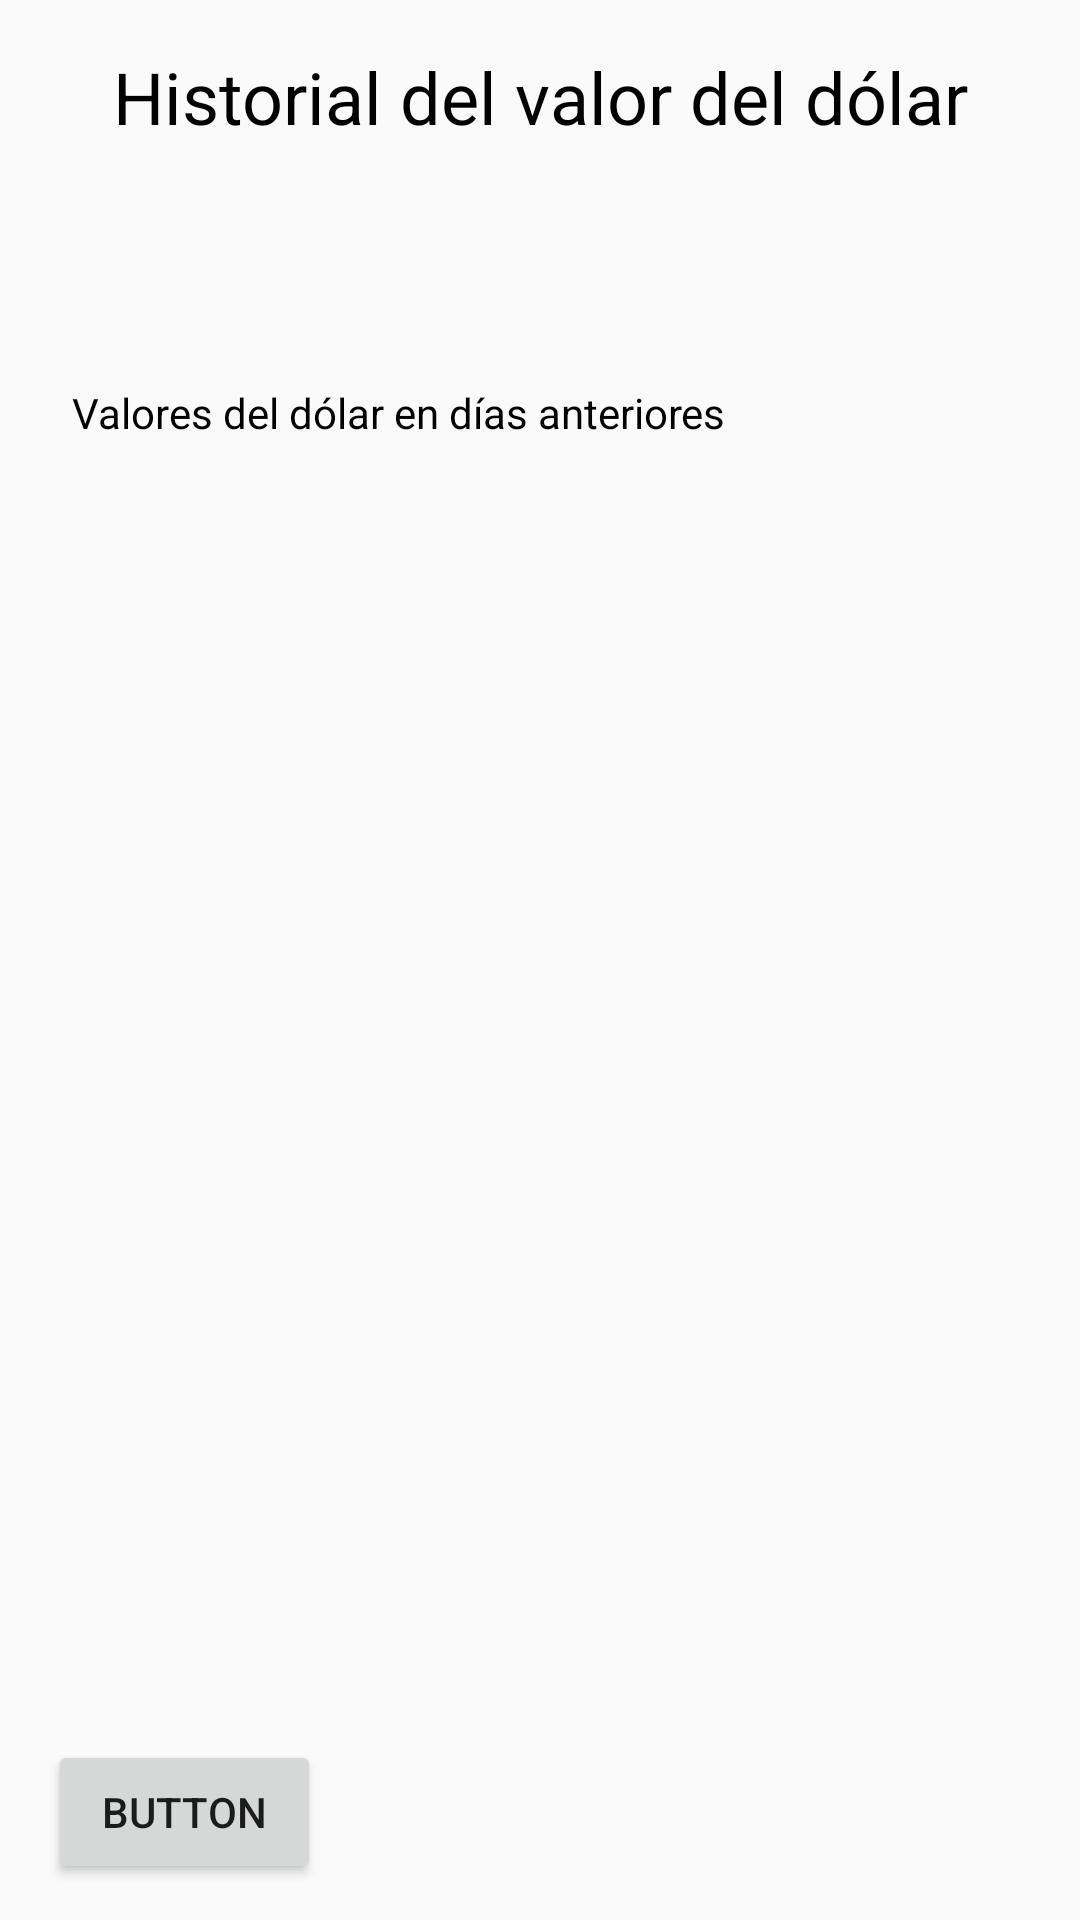

Here is an Android app screen rendered from its layout file. Give the layout XML and the strings, colors and styles it references.
<!-- AndroidManifest.xml: application theme AppTheme -->
<!-- res/layout/activity_hist.xml -->
<?xml version="1.0" encoding="utf-8"?>
<android.support.constraint.ConstraintLayout xmlns:android="http://schemas.android.com/apk/res/android"
    xmlns:app="http://schemas.android.com/apk/res-auto"
    xmlns:tools="http://schemas.android.com/tools"
    android:layout_width="match_parent"
    android:layout_height="match_parent"
    tools:context="com.example.example.cointransformer.Hist">

    <TextView
        android:id="@+id/titleHist"
        android:layout_width="wrap_content"
        android:layout_height="wrap_content"
        android:layout_marginTop="16dp"
        android:text="@string/title_historical"
        android:textColor="@android:color/background_dark"
        android:textSize="24sp"
        app:layout_constraintLeft_toLeftOf="parent"
        app:layout_constraintRight_toRightOf="parent"
        app:layout_constraintTop_toTopOf="parent" />

    <TableLayout
        android:id="@+id/tableLayoutHist"
        android:layout_width="368dp"
        android:layout_height="0dp"
        android:layout_marginBottom="9dp"
        app:layout_constraintBottom_toTopOf="@+id/button"
        app:layout_constraintLeft_toLeftOf="parent"
        app:layout_constraintRight_toRightOf="parent"
        app:layout_constraintTop_toBottomOf="@+id/textView2"
        app:layout_constraintVertical_bias="0.719">

    </TableLayout>

    <TextView
        android:id="@+id/textView2"
        android:layout_width="wrap_content"
        android:layout_height="wrap_content"
        android:layout_marginBottom="7dp"
        android:layout_marginLeft="24dp"
        android:layout_marginTop="128dp"
        android:text="@string/hist_text"
        android:textColor="@android:color/background_dark"
        app:layout_constraintBottom_toTopOf="@+id/tableLayoutHist"
        app:layout_constraintLeft_toLeftOf="parent"
        app:layout_constraintTop_toTopOf="parent" />

    <Button
        android:id="@+id/button"
        android:layout_width="91dp"
        android:layout_height="0dp"
        android:layout_marginBottom="12dp"
        android:layout_marginLeft="16dp"
        android:onClick="buttonClicked"
        android:text="Button"
        app:layout_constraintBottom_toBottomOf="parent"
        app:layout_constraintLeft_toLeftOf="parent" />

</android.support.constraint.ConstraintLayout>
<!-- resources referenced by this layout -->
<resources>
  <string name="hist_text">Valores del dólar en días anteriores</string>
  <string name="title_historical">Historial del valor del dólar</string>
  <style name="AppTheme" parent="Theme.AppCompat.Light.DarkActionBar">
          
          <item name="colorPrimary">@color/colorPrimary</item>
          <item name="colorPrimaryDark">@color/colorPrimaryDark</item>
          <item name="colorAccent">@color/colorAccent</item>
      </style>
  <color name="colorPrimary">#27ae5f</color>
  <color name="colorPrimaryDark">#4c5453</color>
  <color name="colorAccent">#ff4081</color>
</resources>
